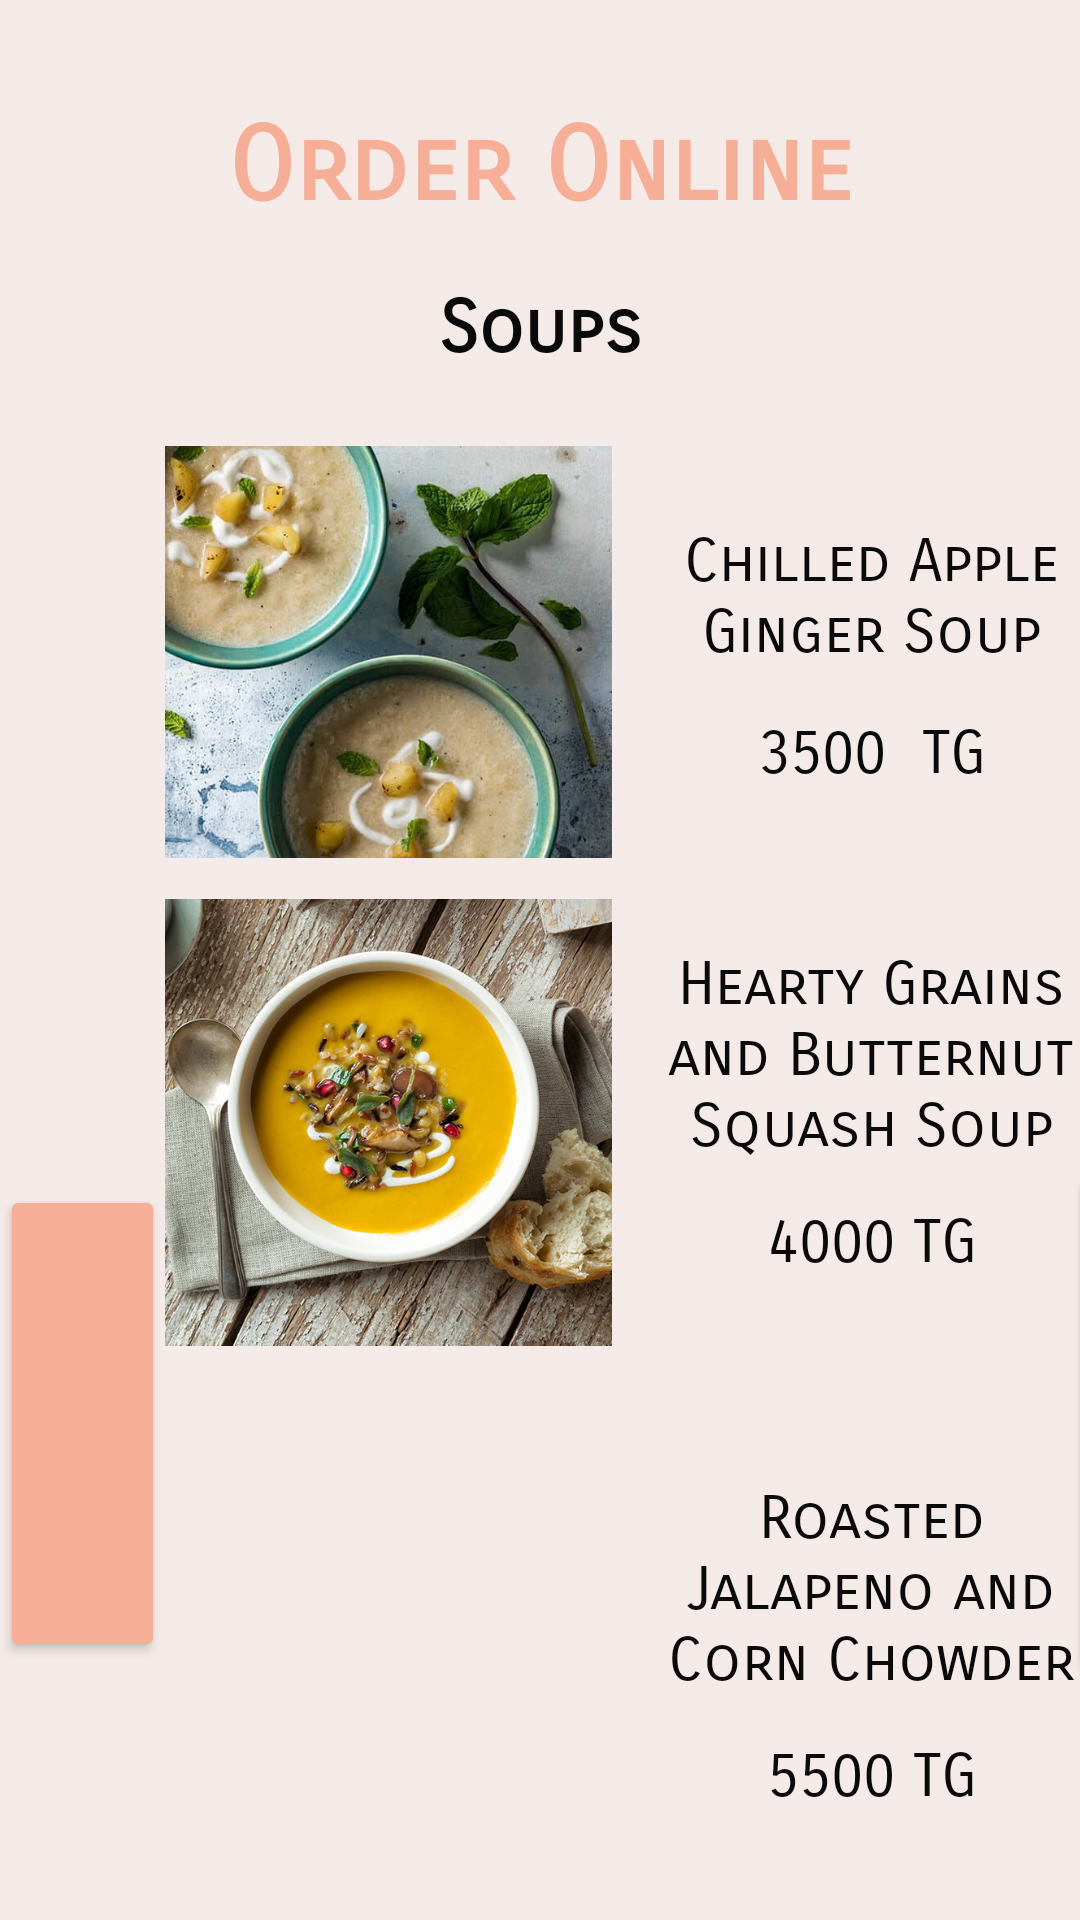

Produce the Android XML layout that renders to this screen, including the resource entries it uses.
<!-- AndroidManifest.xml: application theme Theme.AKFood1 -->
<!-- res/layout/fragment_order_soups.xml -->
<?xml version="1.0" encoding="utf-8"?>
<FrameLayout xmlns:android="http://schemas.android.com/apk/res/android"
    xmlns:app="http://schemas.android.com/apk/res-auto"
    xmlns:tools="http://schemas.android.com/tools"
    android:layout_width="match_parent"
    android:layout_height="match_parent"
    android:background="#F4EBE8"
    tools:context=".orders.fragments.OrderSoups">

    

    <LinearLayout
        android:layout_width="match_parent"
        android:layout_height="match_parent"
        android:orientation="vertical">

        <TextView
            android:id="@+id/orderOnlineT"
            android:layout_width="match_parent"
            android:layout_height="50dp"
            android:layout_marginTop="35dp"
            android:fontFamily="sans-serif-smallcaps"
            android:text="Order Online"
            android:textAlignment="center"
            android:textColor="#F6AE97"
            android:textSize="34sp"
            android:textStyle="bold" />

        <TextView
            android:id="@+id/soupsO"
            android:layout_width="match_parent"
            android:layout_height="50dp"
            android:layout_marginTop="10dp"
            android:fontFamily="sans-serif-smallcaps"
            android:text="Soups"
            android:textAlignment="center"
            android:textColor="#0B0A0A"
            android:textSize="24sp"
            android:textStyle="bold" />

        <LinearLayout
            android:layout_width="match_parent"
            android:layout_height="520dp"
            android:orientation="horizontal">

            <Button
                android:id="@+id/b4"
                android:layout_width="55dp"
                android:layout_height="159dp"
                android:layout_marginTop="250dp"
                android:backgroundTint="#F6AE97"
                android:text=" "
                tools:ignore="SpeakableTextPresentCheck" />

            <LinearLayout
                android:layout_width="305dp"
                android:layout_height="match_parent"
                android:orientation="vertical"
                app:layout_constraintEnd_toEndOf="parent"
                app:layout_constraintStart_toStartOf="parent"
                app:layout_constraintTop_toTopOf="parent">

                <LinearLayout
                    android:layout_width="match_parent"
                    android:layout_height="141dp"
                    android:orientation="horizontal">

                    <ImageView
                        android:id="@+id/appleSoup"
                        android:layout_width="149dp"
                        android:layout_height="156dp"
                        app:srcCompat="@drawable/applesoup" />

                    <LinearLayout
                        android:layout_width="match_parent"
                        android:layout_height="match_parent"
                        android:orientation="vertical">

                        <TextView
                            android:id="@+id/cBurger"
                            android:layout_width="153dp"
                            android:layout_height="64dp"
                            android:layout_marginStart="10dp"
                            android:layout_marginTop="30dp"
                            android:fontFamily="sans-serif-smallcaps"
                            android:text="Chilled Apple Ginger Soup"
                            android:textAlignment="center"
                            android:textColor="#0B0A0A"
                            android:textSize="20sp" />

                        <TextView
                            android:id="@+id/textView36"
                            android:layout_width="153dp"
                            android:layout_height="38dp"
                            android:layout_marginStart="10dp"
                            android:fontFamily="sans-serif-smallcaps"
                            android:text="3500  TG"
                            android:textAlignment="center"
                            android:textColor="#0B0A0A"
                            android:textSize="20sp" />
                    </LinearLayout>
                </LinearLayout>

                <LinearLayout
                    android:layout_width="match_parent"
                    android:layout_height="178dp"
                    android:orientation="horizontal">

                    <ImageView
                        android:id="@+id/squashSoup"
                        android:layout_width="149dp"
                        android:layout_height="156dp"
                        android:layout_marginTop="10dp"
                        app:srcCompat="@drawable/squashsoup" />

                    <LinearLayout
                        android:layout_width="match_parent"
                        android:layout_height="match_parent"
                        android:orientation="vertical">

                        <TextView
                            android:id="@+id/a"
                            android:layout_width="153dp"
                            android:layout_height="86dp"
                            android:layout_marginStart="10dp"
                            android:layout_marginTop="30dp"
                            android:fontFamily="sans-serif-smallcaps"
                            android:text="Hearty Grains and Butternut Squash Soup"
                            android:textAlignment="center"
                            android:textColor="#0B0A0A"
                            android:textSize="20sp" />

                        <TextView
                            android:id="@+id/textView32"
                            android:layout_width="153dp"
                            android:layout_height="38dp"
                            android:layout_marginStart="10dp"
                            android:fontFamily="sans-serif-smallcaps"
                            android:text="4000 TG"
                            android:textAlignment="center"
                            android:textColor="#0B0A0A"
                            android:textSize="20sp" />

                    </LinearLayout>

                </LinearLayout>

                <LinearLayout
                    android:layout_width="match_parent"
                    android:layout_height="match_parent"
                    android:orientation="horizontal">

                    <ImageView
                        android:id="@+id/cornSoup"
                        android:layout_width="149dp"
                        android:layout_height="156dp"
                        app:layout_constraintStart_toStartOf="parent"
                        app:layout_constraintTop_toTopOf="parent"
                        app:srcCompat="@drawable/cornsoup" />

                    <LinearLayout
                        android:layout_width="match_parent"
                        android:layout_height="match_parent"
                        android:orientation="vertical">

                        <TextView
                            android:id="@+id/beefB"
                            android:layout_width="153dp"
                            android:layout_height="86dp"
                            android:layout_marginStart="10dp"
                            android:layout_marginTop="30dp"
                            android:fontFamily="sans-serif-smallcaps"
                            android:text="Roasted Jalapeno and Corn Chowder"
                            android:textAlignment="center"
                            android:textColor="#0B0A0A"
                            android:textSize="20sp" />

                        <TextView
                            android:id="@+id/textView34"
                            android:layout_width="153dp"
                            android:layout_height="38dp"
                            android:layout_marginStart="10dp"
                            android:fontFamily="sans-serif-smallcaps"
                            android:text="5500 TG"
                            android:textAlignment="center"
                            android:textColor="#0B0A0A"
                            android:textSize="20sp" />

                    </LinearLayout>

                </LinearLayout>

            </LinearLayout>

            <Button
                android:id="@+id/b5"
                android:layout_width="48dp"
                android:layout_height="159dp"
                android:layout_marginTop="250dp"
                android:background="#F6AE97"
                android:text="  "
                tools:ignore="SpeakableTextPresentCheck" />
        </LinearLayout>
        <Button
            android:id="@+id/button"
            android:layout_width="315dp"
            android:layout_height="55dp"
            android:layout_marginStart="50dp"
            android:background="@drawable/my_button"
            android:text="ORDER"
            android:textColor="#FDFCFC"
            android:textSize="20sp" />
    </LinearLayout>

</FrameLayout>
<!-- resources referenced by this layout -->
<resources>
  <!-- drawable applesoup: jpg bitmap (drawable, 40680 bytes) -->
  <!-- drawable squashsoup: jpg bitmap (drawable, 354759 bytes) -->
  <style name="Theme.AKFood1" parent="Theme.AppCompat.Light.DarkActionBar">
          
          <item name="colorPrimary">@color/purple_500</item>
          <item name="colorPrimaryDark">@color/purple_700</item>
          <item name="colorAccent">@color/teal_200</item>
          
      </style>
  <!-- not gathered from this repository: default colours our renderer supplied (Android Studio template values) -->
  <color name="purple_500">#FF6200EE</color>
  <color name="purple_700">#FF3700B3</color>
  <color name="teal_200">#FF03DAC5</color>
</resources>
